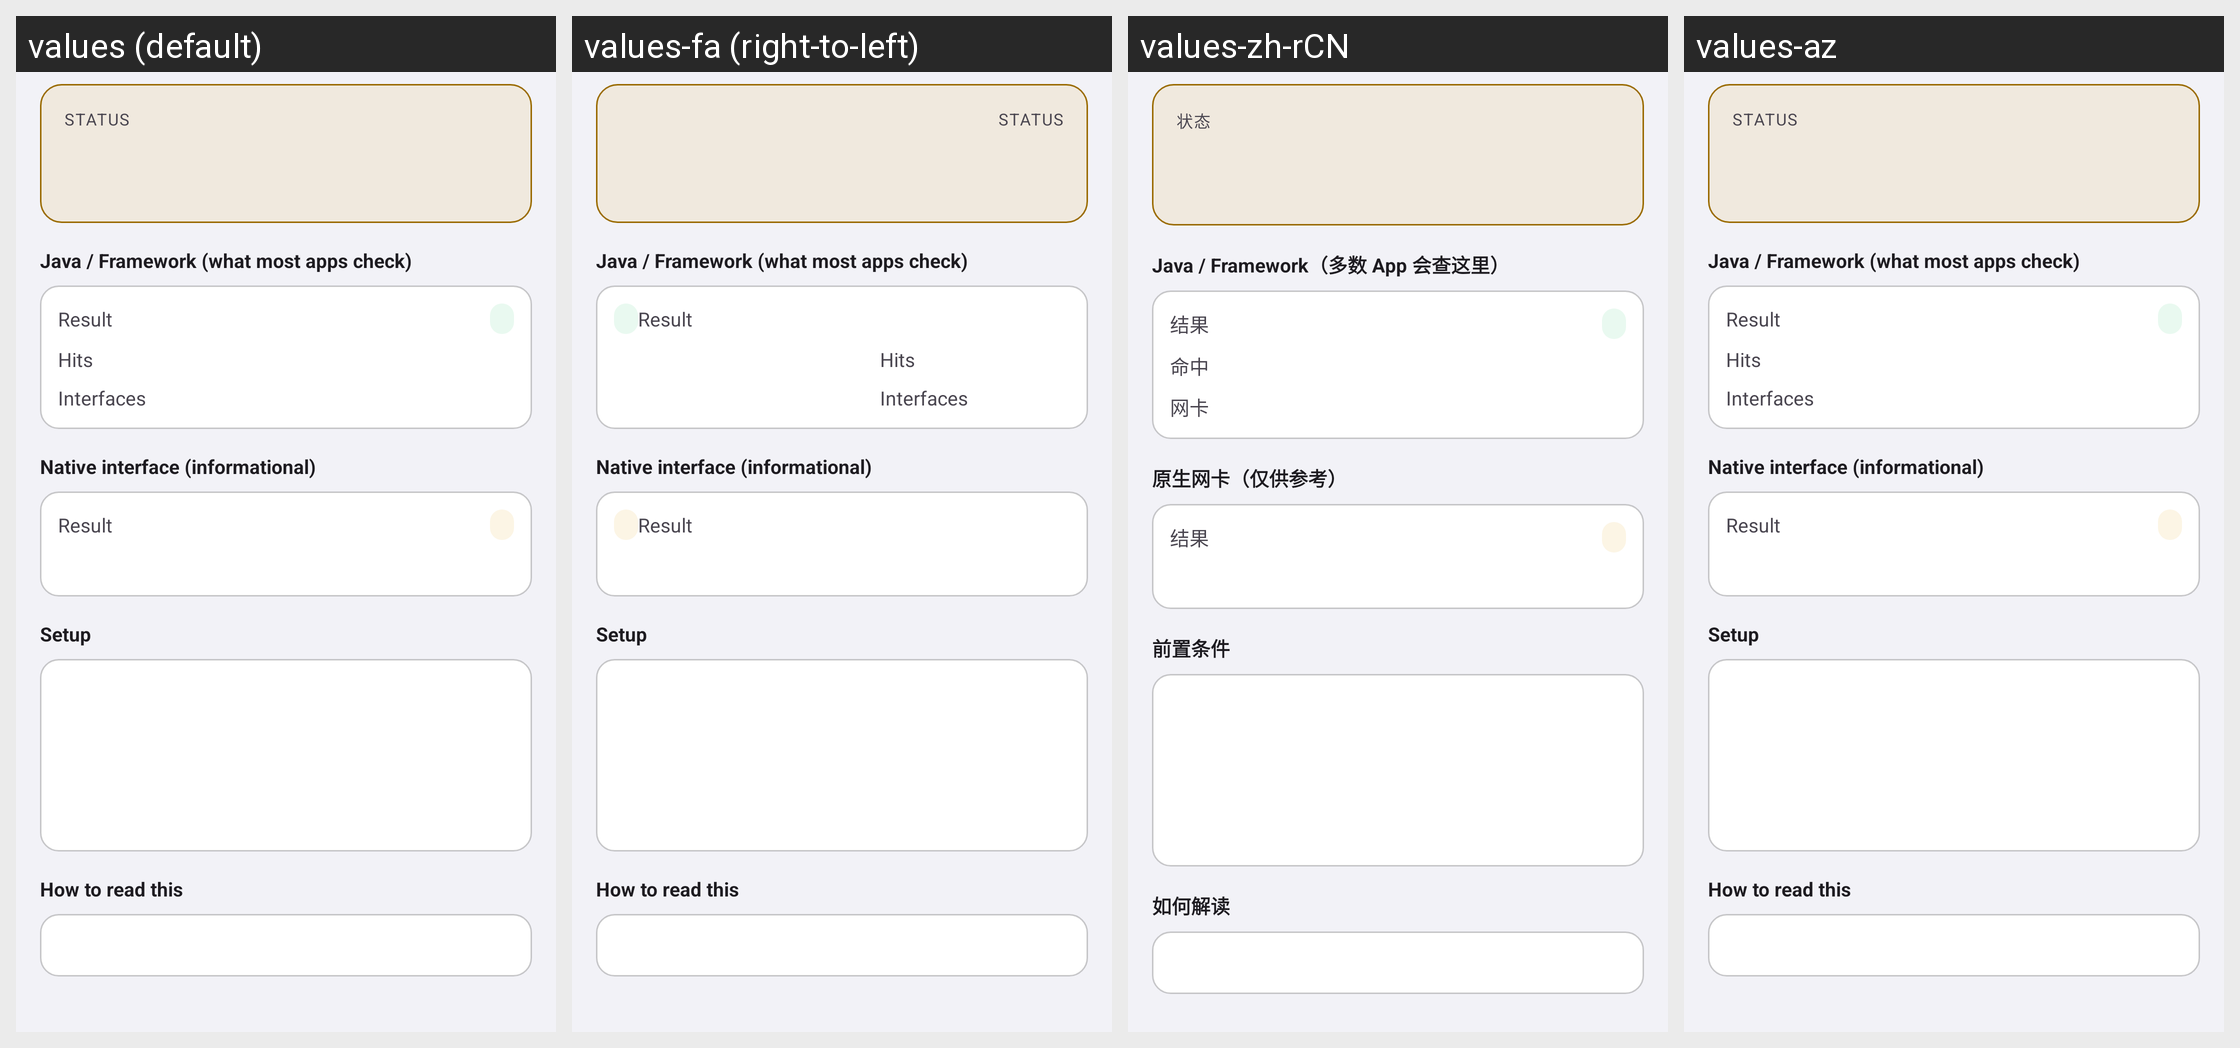

Locale-by-locale string values for the Android screen shown in this grid:
Android screen res/layout/dialog_privilege_self_test.xml rendered under 4 locales, left to right: values (default), values-fa (right-to-left), values-zh-rCN, values-az. Device: Nexus 5 (rendered at 1080×1920; each locale shown at half size, 540×960, under a caption strip naming it); theme AppThemeDayNight.NoActionBar.
Other locales in the repository, not shown: values-ar, values-bn, values-bqi-rIR, values-ru, values-vi, values-zh-rTW.
Strings drawn on this screen, with the default value and each locale's value (text and hints the layout hard-codes, and strings that could not be matched under every locale, appear in the picture but are not listed):

summary_pref_privilege_self_test_status_label
  values: Status
  values-fa: Status  [not translated; the default value is used]
  values-zh-rCN: 状态
  values-az: Status  [not translated; the default value is used]

summary_pref_privilege_self_test_section_java_title
  values: Java / Framework (what most apps check)
  values-fa: Java / Framework (what most apps check)  [not translated; the default value is used]
  values-zh-rCN: Java / Framework（多数 App 会查这里）
  values-az: Java / Framework (what most apps check)  [not translated; the default value is used]

summary_pref_privilege_self_test_row_result
  values: Result
  values-fa: Result  [not translated; the default value is used]
  values-zh-rCN: 结果
  values-az: Result  [not translated; the default value is used]

summary_pref_privilege_self_test_row_hits
  values: Hits
  values-fa: Hits  [not translated; the default value is used]
  values-zh-rCN: 命中
  values-az: Hits  [not translated; the default value is used]

summary_pref_privilege_self_test_row_ifaces
  values: Interfaces
  values-fa: Interfaces  [not translated; the default value is used]
  values-zh-rCN: 网卡
  values-az: Interfaces  [not translated; the default value is used]

summary_pref_privilege_self_test_section_native_title
  values: Native interface (informational)
  values-fa: Native interface (informational)  [not translated; the default value is used]
  values-zh-rCN: 原生网卡（仅供参考）
  values-az: Native interface (informational)  [not translated; the default value is used]

summary_pref_privilege_self_test_section_conditions_title
  values: Setup
  values-fa: Setup  [not translated; the default value is used]
  values-zh-rCN: 前置条件
  values-az: Setup  [not translated; the default value is used]

summary_pref_privilege_self_test_section_note_title
  values: How to read this
  values-fa: How to read this  [not translated; the default value is used]
  values-zh-rCN: 如何解读
  values-az: How to read this  [not translated; the default value is used]
